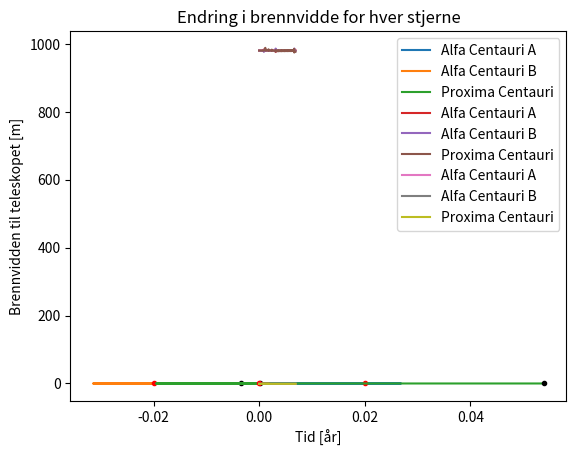

Recreate this plot in Python.
import numpy as np
import matplotlib.pyplot as plt


def three_body_problem(N):
    G = 39.4784 #Gravitasjonskonstanten, enhet [AU^3/yr^2/solmasse]

    #Stjernemasse gitt i solmasse
    m0 = 1.1
    m1 = 0.907
    m2 = 0.123

    dt = 0.0000001 #Tidssteg
    #dt = 0.0000005 #Morsomt tidssteg
    T_end = N*dt #Sluttid
    t = np.linspace(0, T_end, N)

    #N iterasjoner, 3 legemer, 2 dimensjoner (x,y)
    r = np.zeros((N, 3, 2), float)
    v = np.zeros((N, 3, 2), float)
    a = np.zeros((N, 3, 2), float)

    #Initialbetingelser
    #Posisjon, enhet [AU]
    r[0,0,:] = np.array([0.02,0])
    r[0,1,:] = np.array([-0.02,0])
    r[0,2,:] = np.array([0,0.02])

    #Hastighet, enhet [AU/år]
    v[0,0,:] = np.array([0,0])
    v[0,1,:] = np.array([0,0])
    v[0,2,:] = np.array([0,0])

    #Akselerasjon, enhet [AU/år^2]
    a[0,0,:] = -G*(m1*(r[0,0,:] - r[0,1,:])/np.linalg.norm(r[0,0,:] - r[0,1,:])**3 + m2*(r[0,0,:] - r[0,2,:])/np.linalg.norm(r[0,0,:] - r[0,2,:])**3)
    a[0,1,:] = -G*(m2*(r[0,1,:] - r[0,2,:])/np.linalg.norm(r[0,1,:] - r[0,2,:])**3 + m0*(r[0,1,:] - r[0,0,:])/np.linalg.norm(r[0,1,:] - r[0,0,:])**3)
    a[0,2,:] = -G*(m0*(r[0,2,:] - r[0,0,:])/np.linalg.norm(r[0,2,:] - r[0,0,:])**3 + m1*(r[0,2,:] - r[0,1,:])/np.linalg.norm(r[0,2,:] - r[0,1,:])**3)

    #Integrerer med Euler-Cromer
    for i in range(N-1):
        a[i+1,0,:] = -G*(m1*(r[i,0,:] - r[i,1,:])/np.linalg.norm(r[i,0,:] - r[i,1,:])**3 + m2*(r[i,0,:] - r[i,2,:])/np.linalg.norm(r[i,0,:] - r[i,2,:])**3)
        a[i+1,1,:] = -G*(m2*(r[i,1,:] - r[i,2,:])/np.linalg.norm(r[i,1,:] - r[i,2,:])**3 + m0*(r[i,1,:] - r[i,0,:])/np.linalg.norm(r[i,1,:] - r[i,0,:])**3)
        a[i+1,2,:] = -G*(m0*(r[i,2,:] - r[i,0,:])/np.linalg.norm(r[i,2,:] - r[i,0,:])**3 + m1*(r[i,2,:] - r[i,1,:])/np.linalg.norm(r[i,2,:] - r[i,1,:])**3)
        v[i+1,:,:] = v[i,:,:] + a[i+1,:,:]*dt
        r[i+1,:,:] = r[i,:,:] + v[i+1,:,:]*dt
        t[i+1] = t[i] + dt

    return r, v, t

def plot_position(r, N):
    for i in range(3):
            plt.plot(r[:,i,0],r[:,i,1], label=f"{star_names[i]}")
            plt.plot(r[0,i,0],r[0,i,1], "ro", markersize=3) #Plotter startposisjon
            plt.plot(r[-1,i,0],r[-1,i,1], "ko", markersize=3) #Plotter sluttposisjon
    plt.title("Posisjonene til stjernene i stjernesystemet")
    plt.xlabel("$r_x$ [AU]")
    plt.ylabel("$r_y$ [AU]")
    plt.legend()
    plt.show()


def doppler_shift(v, f_s):
    #Returnerer f_obs, altså frekvensen en observatør mottar
    #Ser på signalet langs x-aksen
    c = 63239.7 #Lysets hastighet i AU/år
    f = f_s*np.sqrt((1-v/c)/(1+v/c))
    return f

def plot_doppler(v, f_s, N):
    for i in range(3):
        f_dopp = doppler_shift(v[:,i,0], f_s)
        plt.plot(t, f_dopp, label=f"{star_names[i]}")
    plt.title("Dopplerforskyvningen av signalet til hver stjerne")
    plt.xlabel("Tid [År]")
    plt.ylabel("Frekvens [MHz]")
    plt.legend()
    plt.show()

def f_to_lambda(v, f_s):
    freq = doppler_shift(v, f_s)
    f = freq*1e+6 #Går fra MHz til Hz
    c = 3e+8 #Lysets hastighet [m/s]
    lmbda = c/f #Bølgelengde [m]
    return lmbda

def refractive_index(v, f_s):
    lmbda_mu = f_to_lambda(v, f_s)
    #Konstanter tilhørende borosilikatglass BK7
    A = 1.5046
    B = 0.0042 #mikrometer^2
    n = A + B/(lmbda_mu**2)
    return n

def focal_length(v, f_s):
    R1 = -0.5
    R2 = -0.7
    n = refractive_index(v, f_s)
    return 1/(n-1)*(1/R1 - 1/R2) #f

def plot_focal_length(v, f_s):
    for i in range(3):
        plt.plot(t, focal_length(v[:,i,0], f_s), label=f"{star_names[i]}")
    plt.title("Endring i brennvidde for hver stjerne")
    plt.xlabel("Tid [år]")
    plt.ylabel("Brennvidden til teleskopet [m]")
    plt.legend()
    plt.show()


N = 69000 #tidssteg
f_s = 980 #980 MHz
r, v, t = three_body_problem(N) #Henter ut posisjon, hastighet og tidsarray
star_names = ['Alfa Centauri A', 'Alfa Centauri B', 'Proxima Centauri']

plot_position(r, N)
plot_doppler(v, f_s, N)
plot_focal_length(v, f_s)
